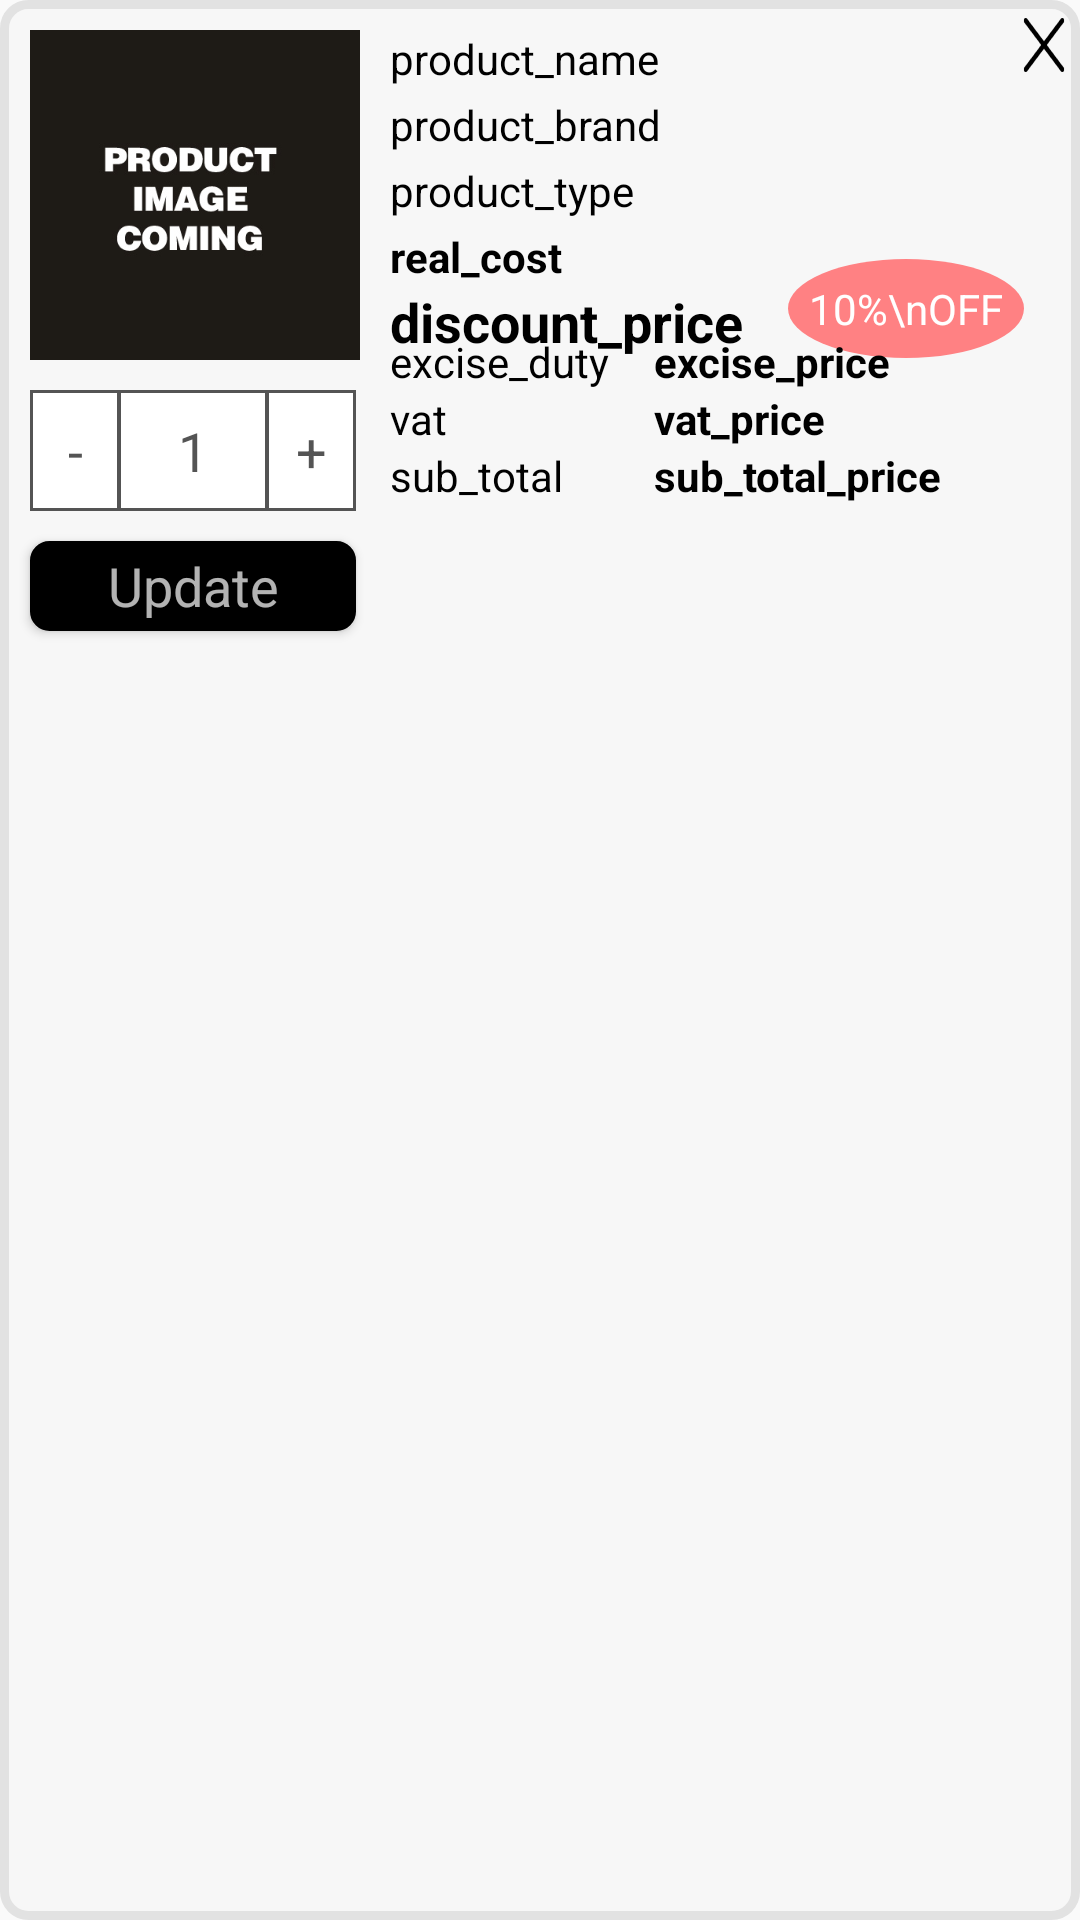

This screen was rendered from an Android layout file. Write that file and the resources it references.
<!-- AndroidManifest.xml: application theme AppTheme -->
<!-- res/layout/quotation_checkout_single_item.xml -->
<?xml version="1.0" encoding="utf-8"?>
<RelativeLayout xmlns:android="http://schemas.android.com/apk/res/android"
    android:layout_width="match_parent"
    android:layout_height="match_parent"
    android:background="@drawable/cart_item_container">

    <ImageView
        android:layout_width="110dp"
        android:layout_height="110dp"
        android:id="@+id/product_image"
        android:src="@drawable/product_placeholder"
        android:layout_alignParentTop="true"
        android:layout_alignParentLeft="true"
        android:layout_alignParentStart="true"
        android:layout_marginLeft="@dimen/ten_dp"
        android:layout_marginStart="@dimen/ten_dp"
        android:layout_marginTop="@dimen/ten_dp"
        android:layout_marginBottom="@dimen/ten_dp" />

    <TextView
        android:layout_width="30dp"
        android:layout_height="wrap_content"
        android:textAppearance="?android:attr/textAppearanceMedium"
        android:text="@string/minus"
        android:background="@drawable/textview_border_no_bend"
        android:textColor="@color/colorDarkGray"
        android:padding="@dimen/eight_dp"
        android:id="@+id/minus"
        android:gravity="center"
        android:layout_below="@+id/product_image"
        android:layout_alignLeft="@+id/product_image"
        android:layout_alignStart="@+id/product_image" />

    <TextView
        android:inputType="number"
        android:layout_width="50dp"
        android:layout_height="wrap_content"
        android:textAppearance="?android:attr/textAppearanceMedium"
        android:text="@string/number"
        android:background="@drawable/textview_border_no_bend"
        android:textColor="@color/colorDarkGray"
        android:padding="@dimen/eight_dp"
        android:id="@+id/number"
        android:gravity="center"
        android:layout_marginLeft="-1dp"
        android:layout_marginStart="-1dp"
        android:layout_alignBottom="@+id/minus"
        android:layout_toRightOf="@+id/minus"
        android:layout_toEndOf="@+id/minus" />

    <TextView
        android:layout_width="30dp"
        android:layout_height="wrap_content"
        android:textAppearance="?android:attr/textAppearanceMedium"
        android:text="@string/plus"
        android:background="@drawable/textview_border_no_bend"
        android:textColor="@color/colorDarkGray"
        android:padding="@dimen/eight_dp"
        android:id="@+id/plus"
        android:gravity="center"
        android:layout_marginLeft="-1dp"
        android:layout_marginStart="-1dp"
        android:layout_alignBottom="@+id/number"
        android:layout_toRightOf="@+id/number"
        android:layout_toEndOf="@+id/number" />

    <ImageButton
        android:layout_margin="@dimen/three_dp"
        android:layout_width="18dp"
        android:layout_height="24dp"
        android:id="@+id/imageButton"
        android:layout_alignParentTop="true"
        android:background="@drawable/ic_action_cancel"
        android:layout_alignParentRight="true"/>

    <Button
        style="?android:attr/buttonStyleSmall"
        android:layout_width="wrap_content"
        android:layout_height="30dp"
        android:textAppearance="@style/TextAppearance.AppCompat.Medium.Inverse"
        android:text="Update"
        android:layout_marginTop="@dimen/ten_dp"
        android:background="@drawable/rounded_button_black"
        android:id="@+id/update"
        android:layout_below="@+id/minus"
        android:layout_alignLeft="@+id/minus"
        android:layout_alignStart="@+id/minus"
        android:layout_alignRight="@+id/plus"
        android:layout_alignEnd="@+id/plus" />

    <TextView
        android:layout_marginLeft="@dimen/ten_dp"
        android:layout_width="wrap_content"
        android:layout_height="wrap_content"
        android:textAppearance="?android:attr/textAppearanceSmall"
        android:text="product_name"
        android:singleLine="true"
        android:textColor="@color/colorBlack"
        android:id="@+id/product_name"
        android:layout_alignTop="@+id/product_image"
        android:layout_toRightOf="@+id/product_image"
        android:layout_toEndOf="@+id/product_image" />

    <TextView
        android:layout_marginTop="@dimen/three_dp"
        android:layout_width="wrap_content"
        android:layout_height="wrap_content"
        android:textAppearance="?android:attr/textAppearanceSmall"
        android:text="product_brand"
        android:singleLine="true"
        android:textColor="@color/colorBlack"
        android:id="@+id/product_brand"
        android:layout_below="@+id/product_name"
        android:layout_alignLeft="@+id/product_name"
        android:layout_alignStart="@+id/product_name" />

    <TextView
        android:layout_marginTop="@dimen/three_dp"
        android:layout_width="wrap_content"
        android:layout_height="wrap_content"
        android:textAppearance="?android:attr/textAppearanceSmall"
        android:text="product_type"
        android:singleLine="true"
        android:textColor="@color/colorBlack"
        android:id="@+id/product_type"
        android:layout_below="@+id/product_brand"
        android:layout_alignLeft="@+id/real_cost"
        android:layout_alignStart="@+id/real_cost" />

    <TextView
        android:layout_marginTop="@dimen/three_dp"
        android:layout_width="wrap_content"
        android:layout_height="wrap_content"
        android:textAppearance="?android:attr/textAppearanceSmall"
        android:text="real_cost"
        android:singleLine="true"
        android:textColor="@color/colorBlack"
        android:textStyle="bold"
        android:id="@+id/real_cost"
        android:layout_below="@+id/product_type"
        android:layout_alignLeft="@+id/product_brand"
        android:layout_alignStart="@+id/product_brand" />

    <TextView

        android:layout_width="wrap_content"
        android:layout_height="wrap_content"
        android:textAppearance="?android:attr/textAppearanceMedium"
        android:text="discount_price"
        android:singleLine="true"
        android:textColor="@color/colorBlack"
        android:textStyle="bold"
        android:id="@+id/discount_price"
        android:layout_below="@+id/real_cost"
        android:layout_alignLeft="@+id/real_cost"
        android:layout_alignStart="@+id/real_cost" />

    <TextView
        android:background="@drawable/text_view_round"
        android:textColor="@color/colorWhite"
        android:layout_marginLeft="@dimen/fifteen_dp"
        android:padding="@dimen/seven_dp"
        android:layout_width="wrap_content"
        android:layout_height="wrap_content"
        android:textAppearance="?android:attr/textAppearanceSmall"
        android:text="10%\nOFF"
        android:id="@+id/off_percent"
        android:layout_alignBottom="@+id/discount_price"
        android:layout_toRightOf="@+id/discount_price"
        android:layout_toEndOf="@+id/discount_price" />

    <TextView
        android:layout_width="wrap_content"
        android:layout_height="wrap_content"
        android:textAppearance="?android:attr/textAppearanceSmall"
        android:text="excise_duty"
        android:singleLine="true"
        android:textColor="@color/colorBlack"
        android:id="@+id/excise_duty"
        android:layout_above="@+id/plus"
        android:layout_alignLeft="@+id/discount_price"
        android:layout_alignStart="@+id/discount_price" />

    <TextView
        android:layout_width="wrap_content"
        android:layout_height="wrap_content"
        android:textAppearance="?android:attr/textAppearanceSmall"
        android:text="vat"
        android:singleLine="true"
        android:textColor="@color/colorBlack"
        android:id="@+id/vat"
        android:layout_below="@+id/product_image"
        android:layout_alignLeft="@+id/excise_duty"
        android:layout_alignStart="@+id/excise_duty" />

    <TextView
        android:layout_width="wrap_content"
        android:layout_height="wrap_content"
        android:textAppearance="?android:attr/textAppearanceSmall"
        android:text="sub_total"
        android:singleLine="true"
        android:textColor="@color/colorBlack"
        android:id="@+id/sub_total"
        android:layout_below="@+id/vat"
        android:layout_alignLeft="@+id/vat"
        android:layout_alignStart="@+id/vat" />

    <TextView
        android:layout_width="wrap_content"
        android:layout_height="wrap_content"
        android:textAppearance="?android:attr/textAppearanceSmall"
        android:text="sub_total_price"
        android:singleLine="true"
        android:textColor="@color/colorBlack"
        android:textStyle="bold"
        android:layout_below="@+id/vat_price"
        android:layout_alignLeft="@+id/vat_price"
        android:layout_alignStart="@+id/vat_price"
        android:id="@+id/sub_total_price" />

    <TextView
        android:layout_width="wrap_content"
        android:layout_height="wrap_content"
        android:textAppearance="?android:attr/textAppearanceSmall"
        android:text="vat_price"
        android:singleLine="true"
        android:textColor="@color/colorBlack"
        android:textStyle="bold"
        android:id="@+id/vat_price"
        android:layout_below="@+id/excise_price"
        android:layout_alignLeft="@+id/excise_price"
        android:layout_alignStart="@+id/excise_price" />

    <TextView
        android:layout_marginLeft="@dimen/fifteen_dp"
        android:layout_width="wrap_content"
        android:layout_height="wrap_content"
        android:textAppearance="?android:attr/textAppearanceSmall"
        android:text="excise_price"
        android:singleLine="true"
        android:textColor="@color/colorBlack"
        android:textStyle="bold"
        android:id="@+id/excise_price"
        android:layout_alignTop="@+id/excise_duty"
        android:layout_toRightOf="@+id/excise_duty"
        android:layout_toEndOf="@+id/excise_duty" />

</RelativeLayout>
<!-- resources referenced by this layout -->
<resources>
  <color name="colorBlack">#000000</color>
  <color name="colorDarkGray">#545454</color>
  <color name="colorWhite">#FFFFFF</color>
  <dimen name="eight_dp">8dp</dimen>
  <dimen name="fifteen_dp">15dp</dimen>
  <dimen name="seven_dp">7dp</dimen>
  <dimen name="ten_dp">10dp</dimen>
  <dimen name="three_dp">3dp</dimen>
  <!-- drawable cart_item_container (drawable) -->
  <?xml version="1.0" encoding="utf-8"?>
  <shape xmlns:android="http://schemas.android.com/apk/res/android" android:shape="rectangle" >
      <solid android:color="#F7F7F7" />
      <stroke android:width="3dp" android:color="#E2E2E2"/>
      <corners
          android:radius="8dp"   >
      </corners>
  </shape>
  <!-- drawable ic_action_cancel: png bitmap (drawable-hdpi, 530 bytes) -->
  <!-- drawable product_placeholder: jpg bitmap (drawable, 32674 bytes) -->
  <!-- drawable rounded_button_black (drawable) -->
  <?xml version="1.0" encoding="utf-8"?>
  <selector xmlns:android="http://schemas.android.com/apk/res/android" >
      <item android:state_pressed="true" >
          <shape android:shape="rectangle"  >
              <corners android:radius="6dp" />
              <stroke android:width="1dp" android:color="@color/colorBlack" />
              <gradient android:angle="-90" android:startColor="@color/colorBlack" android:endColor="@color/colorBlack" />
          </shape>
      </item>
      <item android:state_focused="true">
          <shape android:shape="rectangle"  >
              <corners android:radius="6dp" />
              <stroke android:width="1dp" android:color="@color/colorBlack" />
              <solid android:color="@color/colorBlack"/>
          </shape>
      </item>
      <item >
          <shape android:shape="rectangle"  >
              <corners android:radius="6dp" />
              <stroke android:width="1dp" android:color="@color/colorBlack" />
              <gradient android:angle="-90" android:startColor="@color/colorBlack" android:endColor="@color/colorBlack" />
          </shape>
      </item>
  </selector>
  <!-- drawable text_view_round (drawable) -->
  <?xml version="1.0" encoding="utf-8"?>
  <shape
      xmlns:android="http://schemas.android.com/apk/res/android"
      android:shape="oval">
  
      <solid
          android:color="@color/colorRed_lighter"/>
  </shape>
  <!-- drawable textview_border_no_bend (drawable) -->
  <?xml version="1.0" encoding="utf-8"?>
  <shape xmlns:android="http://schemas.android.com/apk/res/android" android:shape="rectangle" >
      <solid android:color="#ffffff" />
      <stroke android:width="1dp" android:color="@color/colorDarkGray"/>
  </shape>
  <string name="minus">-</string>
  <string name="number">1</string>
  <string name="plus">+</string>
  <style name="AppTheme" parent="Theme.AppCompat.Light.DarkActionBar">
          
          <item name="colorPrimary">@color/colorPrimary</item>
          <item name="colorPrimaryDark">@color/colorPrimaryDark</item>
          <item name="colorAccent">@color/colorAccent</item>
          <item name="drawerArrowStyle">@style/DrawerArrowStyle</item>
      </style>
  <color name="colorRed_lighter">#FF8183</color>
  <color name="colorPrimary">#3F51B5</color>
  <color name="colorPrimaryDark">#303F9F</color>
  <color name="colorAccent">#FF4081</color>
  <style name="DrawerArrowStyle" parent="@style/Widget.AppCompat.DrawerArrowToggle">
          <item name="spinBars">true</item>
          <item name="color">@color/colorRed</item>
      </style>
  <color name="colorRed">#D90504</color>
</resources>
